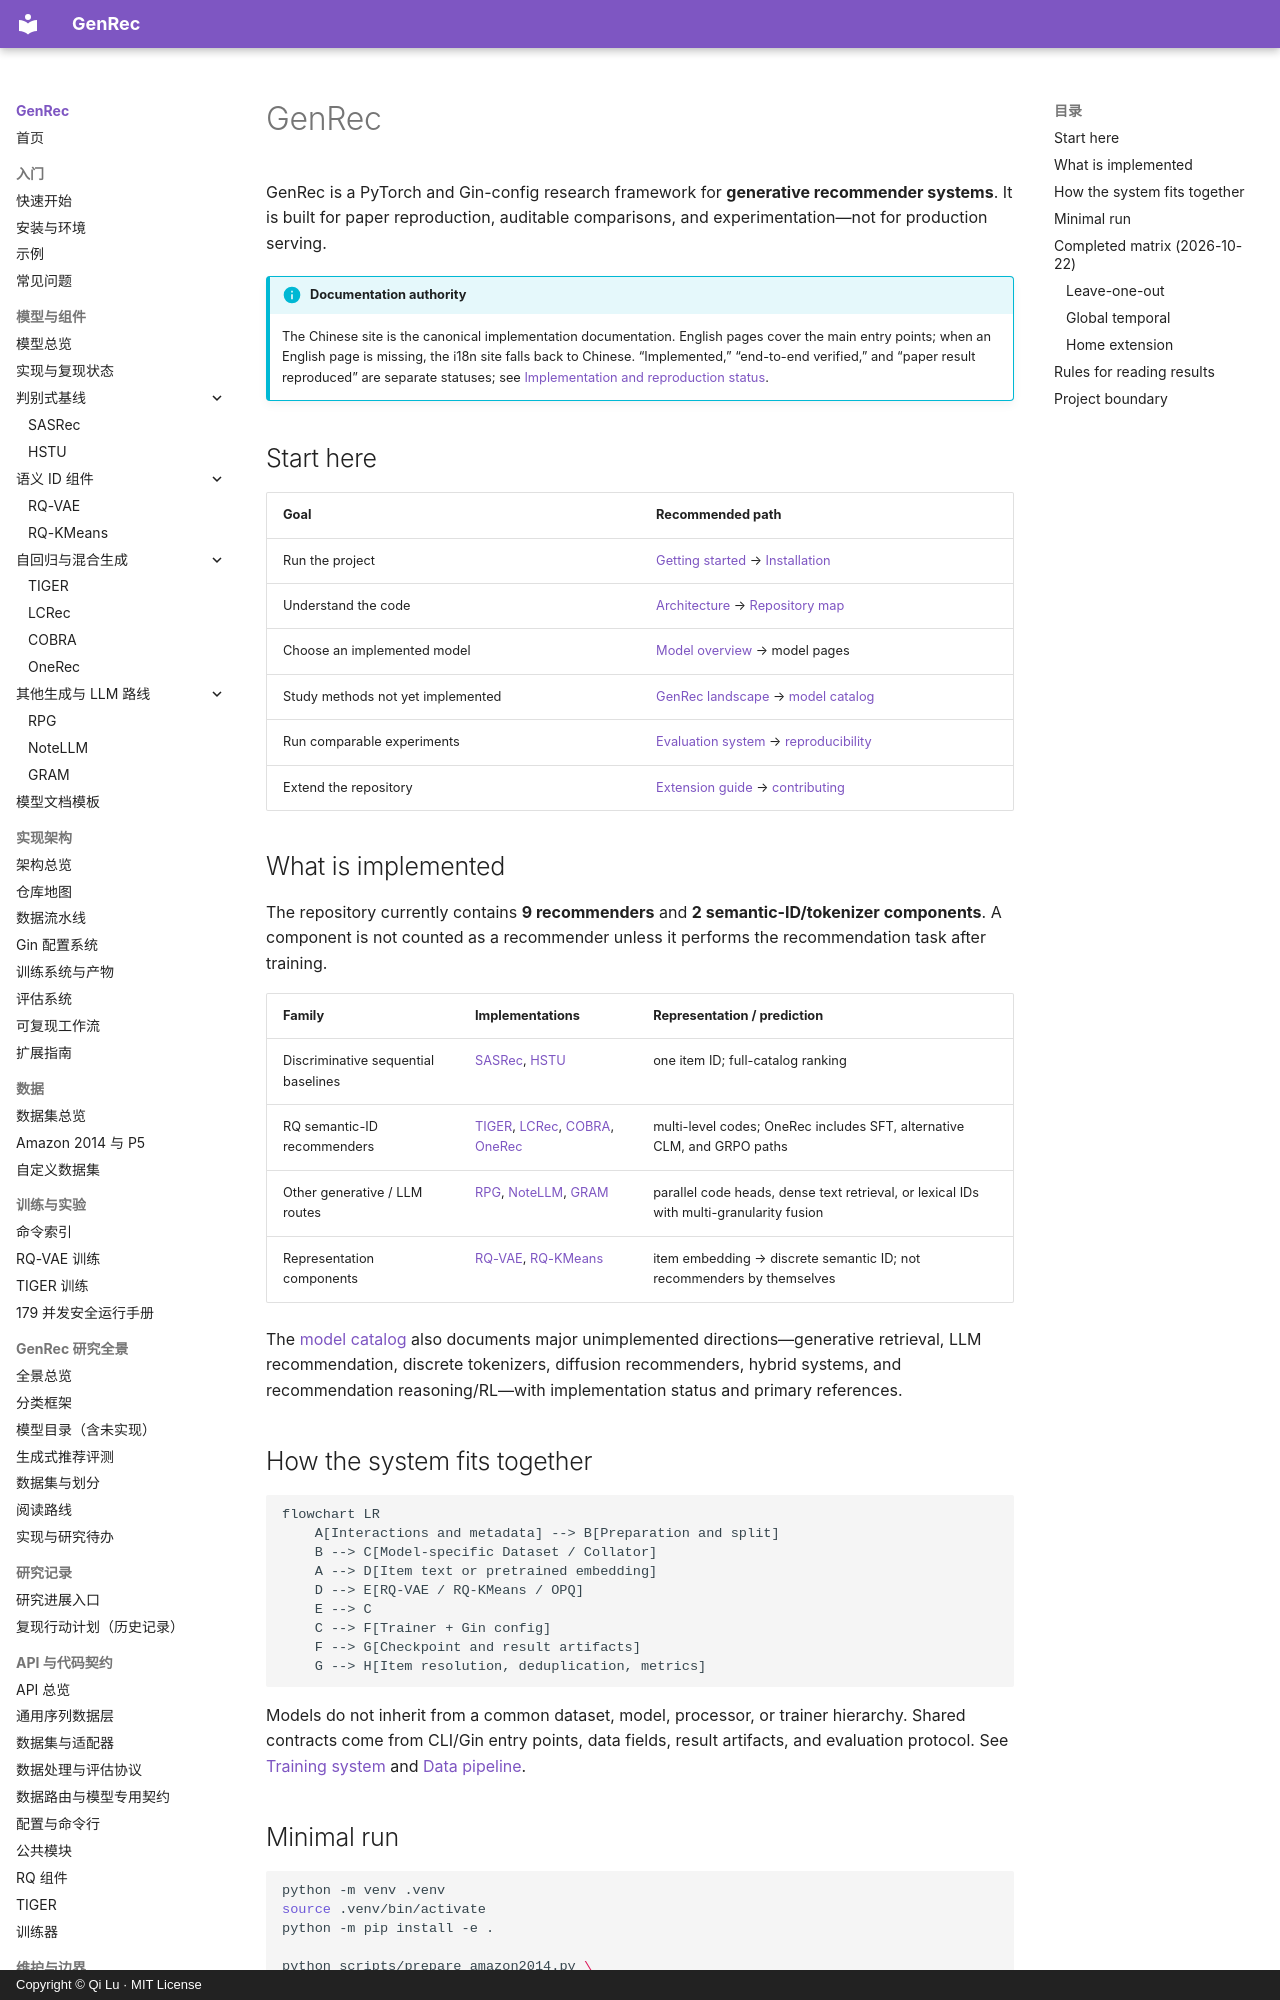

repository: phonism/genrec · page: en/index.html · generator: mkdocs · copyright: Copyright © Qi Lu · MIT License

# GenRec

GenRec is a PyTorch and Gin-config research framework for **generative recommender systems**. It is built for paper reproduction, auditable comparisons, and experimentation—not for production serving.

!!! info "Documentation authority"

    The Chinese site is the canonical implementation documentation. English pages cover the main entry points; when an English page is missing, the i18n site falls back to Chinese. “Implemented,” “end-to-end verified,” and “paper result reproduced” are separate statuses; see [Implementation and reproduction status](reference/model-status.md).

## Start here

| Goal | Recommended path |
|---|---|
| Run the project | [Getting started](getting-started.md) → [Installation](installation.md) |
| Understand the code | [Architecture](architecture/index.md) → [Repository map](architecture/repository-map.md) |
| Choose an implemented model | [Model overview](models/overview.md) → model pages |
| Study methods not yet implemented | [GenRec landscape](landscape/index.md) → [model catalog](landscape/model-catalog.md) |
| Run comparable experiments | [Evaluation system](architecture/evaluation-system.md) → [reproducibility](architecture/reproducibility.md) |
| Extend the repository | [Extension guide](architecture/extension-guide.md) → [contributing](contributing.md) |

## What is implemented

The repository currently contains **9 recommenders** and **2 semantic-ID/tokenizer components**. A component is not counted as a recommender unless it performs the recommendation task after training.

| Family | Implementations | Representation / prediction |
|---|---|---|
| Discriminative sequential baselines | [SASRec](models/sasrec.md), [HSTU](models/hstu.md) | one item ID; full-catalog ranking |
| RQ semantic-ID recommenders | [TIGER](models/tiger.md), [LCRec](models/lcrec.md), [COBRA](models/cobra.md), [OneRec](models/onerec.md) | multi-level codes; OneRec includes SFT, alternative CLM, and GRPO paths |
| Other generative / LLM routes | [RPG](models/rpg.md), [NoteLLM](models/notellm.md), [GRAM](models/gram.md) | parallel code heads, dense text retrieval, or lexical IDs with multi-granularity fusion |
| Representation components | [RQ-VAE](models/rqvae.md), [RQ-KMeans](models/rqkmeans.md) | item embedding → discrete semantic ID; not recommenders by themselves |

The [model catalog](landscape/model-catalog.md) also documents major unimplemented directions—generative retrieval, LLM recommendation, discrete tokenizers, diffusion recommenders, hybrid systems, and recommendation reasoning/RL—with implementation status and primary references.

## How the system fits together

```mermaid
flowchart LR
    A[Interactions and metadata] --> B[Preparation and split]
    B --> C[Model-specific Dataset / Collator]
    A --> D[Item text or pretrained embedding]
    D --> E[RQ-VAE / RQ-KMeans / OPQ]
    E --> C
    C --> F[Trainer + Gin config]
    F --> G[Checkpoint and result artifacts]
    G --> H[Item resolution, deduplication, metrics]
```

Models do not inherit from a common dataset, model, processor, or trainer hierarchy. Shared contracts come from CLI/Gin entry points, data fields, result artifacts, and evaluation protocol. See [Training system](architecture/training-system.md) and [Data pipeline](architecture/data-pipeline.md).
